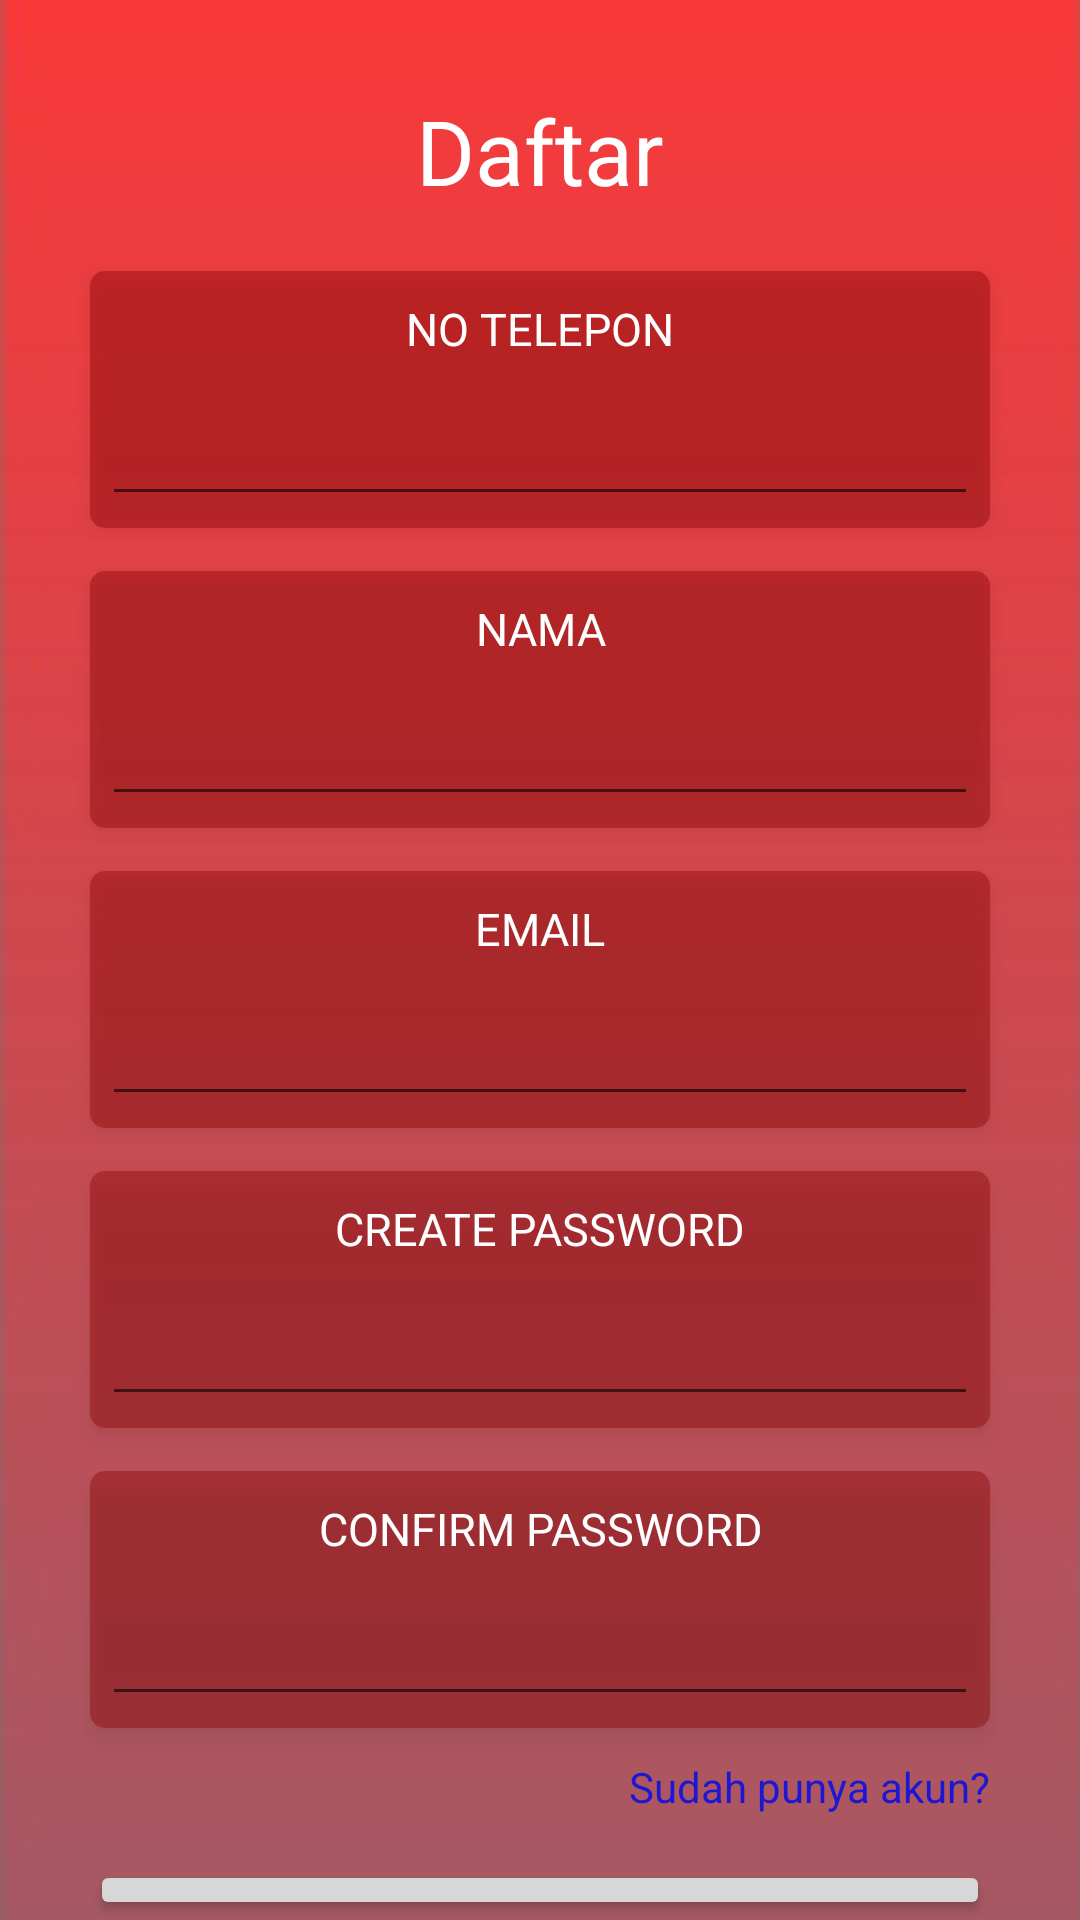

Produce the Android XML layout that renders to this screen, including the resource entries it uses.
<!-- AndroidManifest.xml: application theme AppTheme -->
<!-- res/layout/activity_register.xml -->
<?xml version="1.0" encoding="utf-8"?>

<RelativeLayout xmlns:android="http://schemas.android.com/apk/res/android"
    xmlns:app="http://schemas.android.com/apk/res-auto"
    xmlns:tools="http://schemas.android.com/tools"
    android:layout_width="match_parent"
    android:layout_height="match_parent"
    android:orientation="vertical"
    android:background="@drawable/bg1"
    tools:context=".Register">

    <TextView
        android:id="@+id/register_title"
        android:layout_width="fill_parent"
        android:layout_height="wrap_content"
        android:layout_alignParentStart="true"
        android:layout_alignParentLeft="true"
        android:layout_alignParentTop="true"
        android:layout_marginTop="30dp"
        android:gravity="center"
        android:text="Daftar"
        android:textColor="#fff"
        android:textSize="30sp" />

    <LinearLayout
        android:layout_width="fill_parent"
        android:layout_height="wrap_content"
        android:layout_below="@id/register_title"
        android:layout_centerVertical="true"
        android:layout_marginLeft="30dp"
        android:layout_marginTop="20dp"
        android:layout_marginRight="30dp"
        android:background="@drawable/bg_shape"
        android:elevation="4dp"
        android:orientation="vertical">

        <TextView
            android:layout_width="fill_parent"
            android:layout_height="wrap_content"
            android:layout_marginTop="5dp"
            android:gravity="center"
            android:text="NO TELEPON"
            android:textColor="#fff"
            android:textSize="15dp" />

        <android.support.design.widget.TextInputLayout
            android:layout_width="fill_parent"
            android:layout_height="wrap_content">

            <EditText
                android:layout_width="fill_parent"
                android:layout_height="wrap_content"
                android:textColor="#fff"
                android:id="@+id/no_telp"
                android:textAlignment="center"
                android:inputType="phone" />
        </android.support.design.widget.TextInputLayout>
    </LinearLayout>
    <LinearLayout
        android:layout_width="fill_parent"
        android:layout_height="wrap_content"
        android:layout_below="@id/register_title"
        android:layout_centerVertical="true"
        android:layout_marginLeft="30dp"
        android:layout_marginTop="120dp"
        android:layout_marginRight="30dp"
        android:background="@drawable/bg_shape"
        android:elevation="4dp"
        android:orientation="vertical">

        <TextView
            android:layout_width="fill_parent"
            android:layout_height="wrap_content"
            android:layout_marginTop="5dp"
            android:gravity="center"
            android:text="NAMA"
            android:textColor="#fff"
            android:textSize="15dp" />

        <android.support.design.widget.TextInputLayout
            android:layout_width="fill_parent"
            android:layout_height="wrap_content">

            <EditText
                android:layout_width="fill_parent"
                android:layout_height="wrap_content"
                android:textColor="#fff"
                android:id="@+id/nama"
                android:textAlignment="center"
                android:inputType="text" />
        </android.support.design.widget.TextInputLayout>
    </LinearLayout>

    <LinearLayout
        android:layout_width="match_parent"
        android:layout_height="wrap_content"
        android:layout_below="@id/register_title"
        android:layout_centerVertical="true"
        android:layout_marginLeft="30dp"
        android:layout_marginTop="220dp"
        android:layout_marginRight="30dp"
        android:background="@drawable/bg_shape"
        android:elevation="4dp"
        android:orientation="vertical">

        <TextView
            android:layout_width="fill_parent"
            android:layout_height="wrap_content"
            android:layout_marginTop="5dp"
            android:gravity="center"
            android:text="EMAIL"
            android:textColor="#fff"
            android:textSize="15dp" />

        <android.support.design.widget.TextInputLayout
            android:layout_width="fill_parent"
            android:layout_height="wrap_content">

            <EditText
                android:layout_width="fill_parent"
                android:layout_height="wrap_content"
                android:textColor="#fff"
                android:id="@+id/email"
                android:textAlignment="center"
                android:inputType="textEmailAddress" />
        </android.support.design.widget.TextInputLayout>
    </LinearLayout>
    <LinearLayout
        android:layout_width="match_parent"
        android:layout_height="wrap_content"
        android:layout_below="@id/register_title"
        android:layout_centerVertical="true"
        android:layout_marginLeft="30dp"
        android:layout_marginTop="320dp"
        android:layout_marginRight="30dp"
        android:background="@drawable/bg_shape"
        android:elevation="4dp"
        android:orientation="vertical"
        >

        <TextView
            android:layout_width="fill_parent"
            android:layout_height="wrap_content"
            android:layout_marginTop="5dp"
            android:gravity="center"
            android:text="CREATE PASSWORD"
            android:textColor="#fff"
            android:textSize="15dp" />

        <android.support.design.widget.TextInputLayout
            android:layout_width="fill_parent"
            android:layout_height="wrap_content">

            <EditText
                android:layout_width="fill_parent"
                android:layout_height="wrap_content"
                android:id="@+id/pass"
                android:textColor="#fff"
                android:textAlignment="center"
                android:inputType="textPassword" />
        </android.support.design.widget.TextInputLayout>
    </LinearLayout>

    <LinearLayout
        android:layout_width="match_parent"
        android:layout_height="wrap_content"
        android:layout_below="@id/register_title"
        android:layout_centerVertical="true"
        android:id="@+id/lay_conpass"
        android:layout_marginLeft="30dp"
        android:layout_marginTop="420dp"
        android:layout_marginRight="30dp"
        android:background="@drawable/bg_shape"
        android:elevation="4dp"
        android:orientation="vertical">

        <TextView
            android:layout_width="fill_parent"
            android:layout_height="wrap_content"
            android:layout_marginTop="5dp"
            android:gravity="center"
            android:text="CONFIRM PASSWORD"
            android:textColor="#fff"
            android:textSize="15dp" />

        <android.support.design.widget.TextInputLayout
            android:layout_width="fill_parent"
            android:layout_height="wrap_content"  >

            <EditText
                android:layout_width="fill_parent"
                android:layout_height="wrap_content"
                android:id="@+id/con_pass"
                android:textAlignment="center"
                android:textColor="#fff"
                android:inputType="textPassword" />
        </android.support.design.widget.TextInputLayout>
    </LinearLayout>

    <TextView
        android:id="@+id/gotolog"
        android:layout_width="wrap_content"
        android:layout_height="wrap_content"
        android:layout_below="@id/lay_conpass"
        android:layout_alignParentRight="true"
        android:layout_marginTop="10dp"
        android:layout_marginRight="30dp"
        android:text="Sudah punya akun?"
        android:textAllCaps="false"
        android:textColor="#1d16d4" />
    <Button
        android:id="@+id/submit"
        android:layout_width="fill_parent"
        android:layout_height="wrap_content"
        android:layout_marginTop="620dp"
        android:layout_marginRight="30dp"
        android:layout_marginLeft="30dp"
        android:gravity="center"
        android:text="SUBMIT"
        android:onClick="submit_click"
        android:textColor="#000"
        android:textSize="15dp" />


</RelativeLayout>
<!-- resources referenced by this layout -->
<resources>
  <!-- drawable bg1: jpg bitmap (drawable, 10005 bytes) -->
  <!-- drawable bg_shape (drawable) -->
  <shape xmlns:android="http://schemas.android.com/apk/res/android"
      android:shape="rectangle">
      <corners android:radius="5dp" />
      <solid android:color="#668b0000" />
      <stroke
          android:width="0dp"
          android:color="#000" />
      <padding
          android:bottom="4dp"
          android:left="4dp"
          android:right="4dp"
          android:top="4dp" />
  </shape>
  <style name="AppTheme" parent="Theme.AppCompat.Light">
          <item name="windowNoTitle">true</item>
          <item name="windowActionBar">false</item>
          <item name="android:windowFullscreen">true</item>
          <item name="android:windowContentOverlay">@null</item>
          
          <item name="colorPrimary">@color/colorPrimary</item>
          <item name="colorPrimaryDark">@color/colorPrimaryDark</item>
          <item name="colorAccent">@color/colorAccent</item>
      </style>
  <!-- not gathered from this repository: default colours our renderer supplied (Android Studio template values) -->
  <color name="colorPrimary">#FF6200EE</color>
  <color name="colorPrimaryDark">#FF3700B3</color>
  <color name="colorAccent">#FF03DAC5</color>
</resources>
